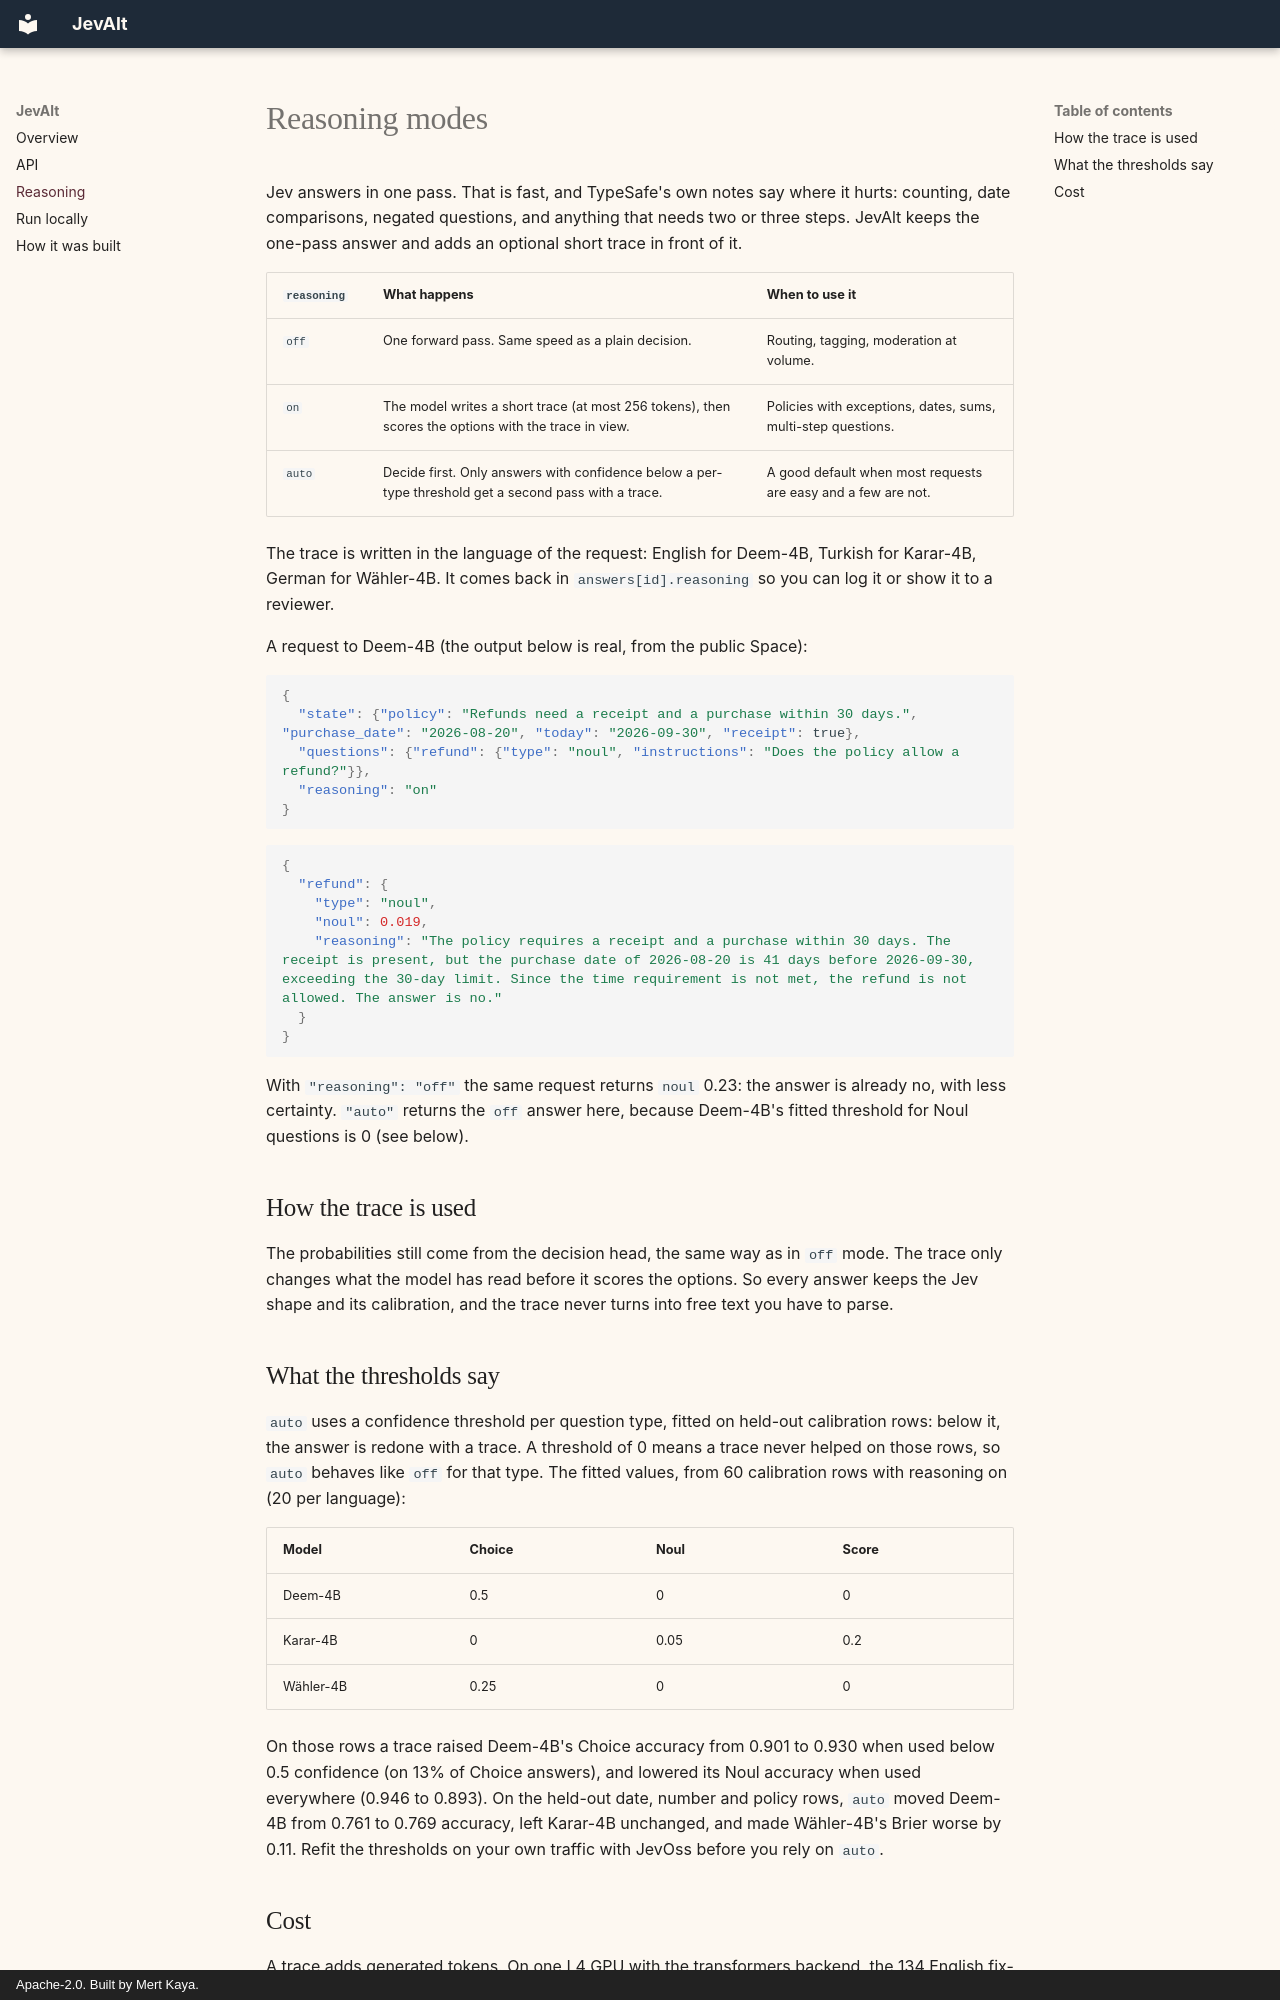

repository: mertkayacs/jevalt · page: reasoning/index.html · generator: mkdocs · copyright: Apache-2.0. Built by Mert Kaya.

# Reasoning modes

Jev answers in one pass. That is fast, and TypeSafe's own notes say where it hurts: counting, date comparisons, negated questions, and anything that needs two or three steps. JevAlt keeps the one-pass answer and adds an optional short trace in front of it.

| `reasoning` | What happens | When to use it |
|---|---|---|
| `off` | One forward pass. Same speed as a plain decision. | Routing, tagging, moderation at volume. |
| `on` | The model writes a short trace (at most 256 tokens), then scores the options with the trace in view. | Policies with exceptions, dates, sums, multi-step questions. |
| `auto` | Decide first. Only answers with confidence below a per-type threshold get a second pass with a trace. | A good default when most requests are easy and a few are not. |

The trace is written in the language of the request: English for Deem-4B, Turkish for Karar-4B, German for Wähler-4B. It comes back in `answers[id].reasoning` so you can log it or show it to a reviewer.

A request to Deem-4B (the output below is real, from the public Space):

```json
{
  "state": {"policy": "Refunds need a receipt and a purchase within 30 days.", "purchase_date": "2026-08-20", "today": "2026-09-30", "receipt": true},
  "questions": {"refund": {"type": "noul", "instructions": "Does the policy allow a refund?"}},
  "reasoning": "on"
}
```

```json
{
  "refund": {
    "type": "noul",
    "noul": 0.019,
    "reasoning": "The policy requires a receipt and a purchase within 30 days. The receipt is present, but the purchase date of 2026-08-20 is 41 days before 2026-09-30, exceeding the 30-day limit. Since the time requirement is not met, the refund is not allowed. The answer is no."
  }
}
```

With `"reasoning": "off"` the same request returns `noul` 0.23: the answer is already no, with less certainty. `"auto"` returns the `off` answer here, because Deem-4B's fitted threshold for Noul questions is 0 (see below).

## How the trace is used

The probabilities still come from the decision head, the same way as in `off` mode. The trace only changes what the model has read before it scores the options. So every answer keeps the Jev shape and its calibration, and the trace never turns into free text you have to parse.

## What the thresholds say

`auto` uses a confidence threshold per question type, fitted on held-out calibration rows: below it, the answer is redone with a trace. A threshold of 0 means a trace never helped on those rows, so `auto` behaves like `off` for that type. The fitted values, from 60 calibration rows with reasoning on (20 per language):

| Model | Choice | Noul | Score |
|---|---|---|---|
| Deem-4B | 0.5 | 0 | 0 |
| Karar-4B | 0 | 0.05 | 0.2 |
| Wähler-4B | 0.25 | 0 | 0 |

On those rows a trace raised Deem-4B's Choice accuracy from 0.901 to 0.930 when used below 0.5 confidence (on 13% of Choice answers), and lowered its Noul accuracy when used everywhere (0.946 to 0.893). On the held-out date, number and policy rows, `auto` moved Deem-4B from 0.761 to 0.769 accuracy, left Karar-4B unchanged, and made Wähler-4B's Brier worse by 0.11. Refit the thresholds on your own traffic with JevOss before you rely on `auto`.
